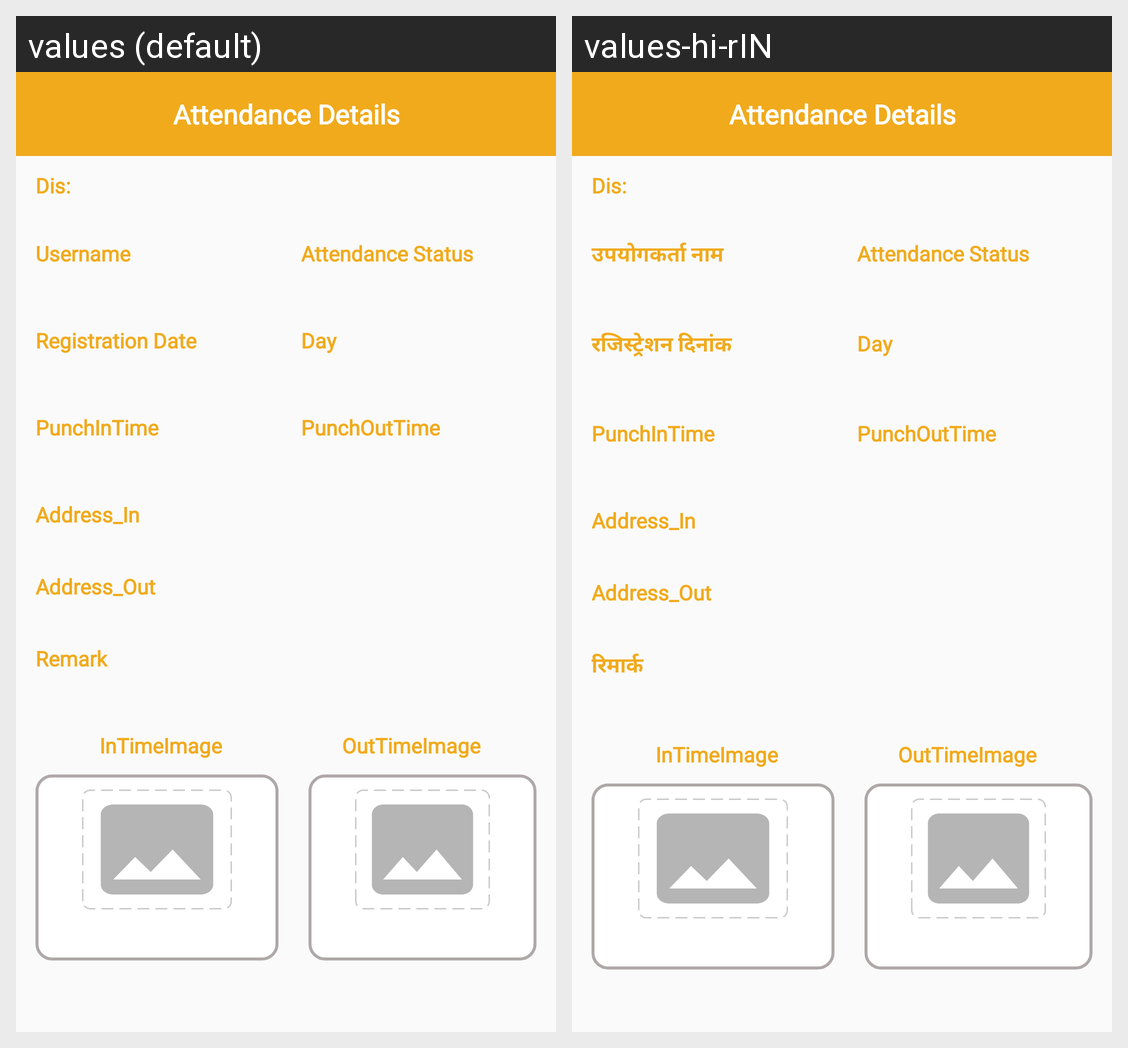

Locale-by-locale string values for the Android screen shown in this grid:
Android screen res/layout/activity_view_attandance_detail.xml rendered under 2 locales, left to right: values (default), values-hi-rIN. Device: Nexus 5 (rendered at 1080×1920; each locale shown at half size, 540×960, under a caption strip naming it); theme Theme.CallMangement.
Strings drawn on this screen, with the default value and each locale's value (text and hints the layout hard-codes, and strings that could not be matched under every locale, appear in the picture but are not listed):

attendance_details
  values: Attendance Details
  values-hi-rIN: Attendance Details

username
  values: Username
  values-hi-rIN: उपयोगकर्ता नाम

attendance_status
  values: Attendance Status
  values-hi-rIN: Attendance Status

date
  values: Registration Date
  values-hi-rIN: रजिस्ट्रेशन दिनांक

punchintime
  values: PunchInTime
  values-hi-rIN: PunchInTime

punchouttime
  values: PunchOutTime
  values-hi-rIN: PunchOutTime

address_out
  values: Address_Out
  values-hi-rIN: Address_Out

remark
  values: Remark
  values-hi-rIN: रिमार्क

intimeimage
  values: InTimeImage
  values-hi-rIN: InTimeImage

outtimeimage
  values: OutTimeImage
  values-hi-rIN: OutTimeImage
